Run: headless pygame with SDL's dummy video driver; simulated clock (each Clock.tick advances the game by its frame time, no real sleeping); random seed 0; keys injected as events and as key.get_pressed() state; mouse plan: one left click at the window centre at the start of phase 2, then a move to the lower-right quarter at the start of phase 3.
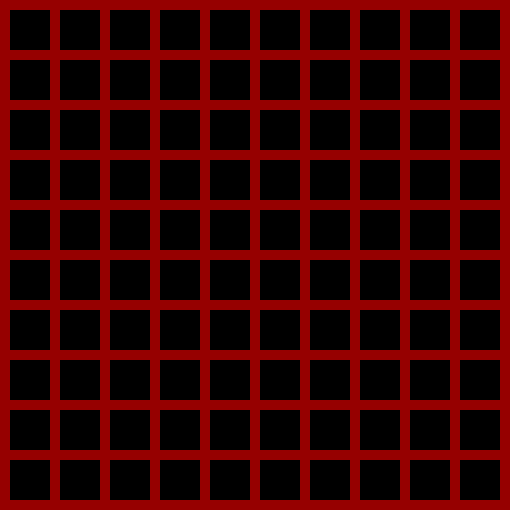
Frame 1 of 4 · flips 1–60 · no input
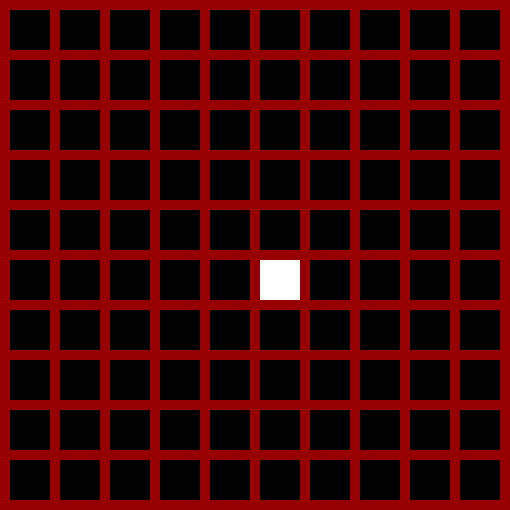
Frame 2 of 4 · flips 61–180 · clicked the window centre · tapped SPACE, RETURN · held RIGHT (→), D
Frame 3 of 4 · flips 181–300 · moved the mouse to the lower-right quarter · held DOWN (↓), S · screen unchanged from frame 2, image omitted
Frame 4 of 4 · flips 301–420 · held LEFT (←), A, UP (↑), W · screen unchanged from frame 3, image omitted

The pygame program that drew these frames:

# Pygame. Клеточное поле, Поле в клетку

import pygame
pygame.init()

size = (510, 510)
width = height = 40
count_blocks = 10
margin = 10

black = (0, 0, 0)
red = (150, 0, 0)
green = (0, 150, 0)
white = (255, 255, 255)

win = pygame.display.set_mode(size)
pygame.display.set_caption('Клеточное поле')

# создаем список из 10 нулей, чтобы использовать его для наших блоков
mas = [[0]*10 for i in range(10)]

while True:
    win.fill(red)
    for event in pygame.event.get():
        if event.type == pygame.QUIT:
            print('Выход')
            quit()

        # условие, где при нажатии кнопки мыши будут сохраняться координаты
        elif event.type == pygame.MOUSEBUTTONDOWN:
            x_mouse, y_mouse = pygame.mouse.get_pos() # координаты нажатия мыши
            print('x = ' + str(x_mouse) + ' y = ' + str(y_mouse))
            # зная координаты нажатия мышки, мы сможем понять, к какой колонке оно относится
            column = x_mouse // (width+margin) # определяем колонку при нажатии
            row = y_mouse // (height+margin) # определяем ряд при нажатии
            mas [row] [column] = mas [row] [column] ^ 1 # нажатой колонке и ряду присваиваем значение 1

    for row in range(count_blocks):
        for column in range(count_blocks):
            if mas [row] [column] == 1:
                color = white
            else:
                color = black
            x = column*width + (column+1)*margin # меняем координату Х - колонку умножаем на ширину блока и суммируем с
            # отступом умноженным на (колонку + 1) - так мы чередуем номер наших колонок
            y = row*height + (row+1)*margin
            pygame.draw.rect(win, color, (x, y, width, height))

    pygame.display.update()
